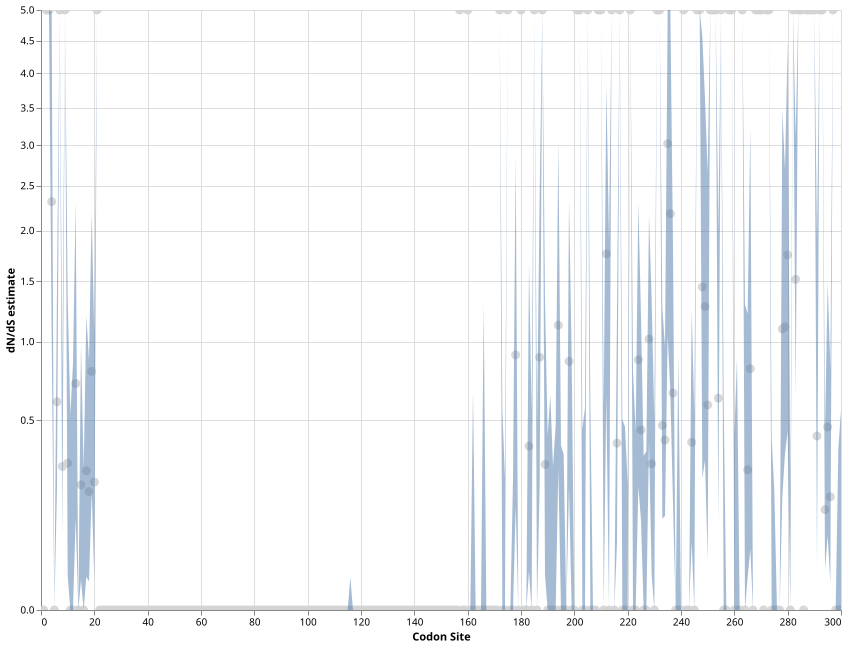

The file beside this chart, header and first rows:
alpha, beta, alpha=beta, LRT, p-value, Total branch length, dN/dS LB, dN/dS MLE, dN/dS UB, CodonSite, adjusted_p-value
0.0, 0.0, 0.0, 0.0, 1.0, 0.0, 0.0, 0.0, 0.0, 1, 1.0
0.0, 1.493, 0.8575, 2.186, 0.1392, 0.9492, 3827, 10000, 10000, 2, 0.8887
0.0, 1.431, 1.122, 1.406, 0.2358, 1.242, 5271, 10000, 10000, 3, 1.0
3.817, 8.842, 7.173, 1.131, 0.2877, 7.94, 1.03, 2.316, 4.97, 4, 1.0
0.0, 0.0, 0.0, 0.0, 1.0, 0.0, 0.0, 0.0, 0.0, 5, 1.0
4.613, 2.778, 3.133, 0.2688, 0.6042, 3.468, 0.2048, 0.6021, 1.463, 6, 1.0
0.0, 0.4487, 0.3494, 0.516, 0.4725, 0.3868, 1465, 10000, 10000, 7, 1.0
4.307, 1.233, 1.915, 2.018, 0.1555, 2.12, 0.06991, 0.2864, 0.7778, 8, 0.9716
0.0, 1.164, 0.9034, 0.9454, 0.3309, 1, 3827, 10000, 10000, 9, 1.0
1.364, 0.4088, 0.6304, 0.6549, 0.4184, 0.6979, 0.01719, 0.2997, 1.357, 10, 1.0
1.908, 0.0, 0.4073, 2.996, 0.08345, 0.4508, 0.0, 0.0, 0.5331, 11, 0.7506
0.8637, 0.0, 0.2616, 2.371, 0.1236, 0.2896, 0.0, 0.0, 0.8437, 12, 0.8584
1.269, 0.9041, 1.002, 0.07059, 0.7905, 1.109, 0.1166, 0.7125, 2.318, 13, 1.0
0.0, 0.0, 0.0, 0.0, 1.0, 0.0, 0.0, 0.0, 0.0, 14, 1.0
1.977, 0.4307, 0.7046, 1.005, 0.316, 0.78, 0.01236, 0.2178, 0.9897, 15, 1.0
3.366, 0.0, 1.006, 6.947, 0.008394, 1.113, 0.0, 0.0, 0.2785, 16, 0.6184
1.984, 0.5337, 0.8456, 0.7886, 0.3745, 0.936, 0.01532, 0.2689, 1.206, 17, 1.0
2.906, 0.5658, 1.324, 1.899, 0.1682, 1.465, 0.01121, 0.1947, 0.8685, 18, 1.0
1.66, 1.313, 1.388, 0.03847, 0.8445, 1.536, 0.1915, 0.7906, 2.192, 19, 1.0
1.908, 0.434, 0.7036, 0.9559, 0.3282, 0.7788, 0.0128, 0.2275, 1.035, 20, 1.0
0.0, 3.127, 1.996, 4.294, 0.03824, 2.21, 6810, 10000, 10000, 21, 0.6184
0.0, 0.0, 0.0, 0.0, 1.0, 0.0, 0.0, 0.0, 0.0, 22, 1.0
0.0, 0.0, 0.0, 0.0, 1.0, 0.0, 0.0, 0.0, 0.0, 23, 1.0
0.0, 0.0, 0.0, 0.0, 1.0, 0.0, 0.0, 0.0, 0.0, 24, 1.0
0.0, 0.0, 0.0, 0.0, 1.0, 0.0, 0.0, 0.0, 0.0, 25, 1.0
0.0, 0.0, 0.0, 0.0, 1.0, 0.0, 0.0, 0.0, 0.0, 26, 1.0
0.0, 0.0, 0.0, 0.0, 1.0, 0.0, 0.0, 0.0, 0.0, 27, 1.0
0.0, 0.0, 0.0, 0.0, 1.0, 0.0, 0.0, 0.0, 0.0, 28, 1.0
0.0, 0.0, 0.0, 0.0, 1.0, 0.0, 0.0, 0.0, 0.0, 29, 1.0
0.0, 0.0, 0.0, 0.0, 1.0, 0.0, 0.0, 0.0, 0.0, 30, 1.0
0.0, 0.0, 0.0, 0.0, 1.0, 0.0, 0.0, 0.0, 0.0, 31, 1.0
0.0, 0.0, 0.0, 0.0, 1.0, 0.0, 0.0, 0.0, 0.0, 32, 1.0
0.0, 0.0, 0.0, 0.0, 1.0, 0.0, 0.0, 0.0, 0.0, 33, 1.0
0.0, 0.0, 0.0, 0.0, 1.0, 0.0, 0.0, 0.0, 0.0, 34, 1.0
0.0, 0.0, 0.0, 0.0, 1.0, 0.0, 0.0, 0.0, 0.0, 35, 1.0
0.0, 0.0, 0.0, 0.0, 1.0, 0.0, 0.0, 0.0, 0.0, 36, 1.0
0.0, 0.0, 0.0, 0.0, 1.0, 0.0, 0.0, 0.0, 0.0, 37, 1.0
0.0, 0.0, 0.0, 0.0, 1.0, 0.0, 0.0, 0.0, 0.0, 38, 1.0
0.0, 0.0, 0.0, 0.0, 1.0, 0.0, 0.0, 0.0, 0.0, 39, 1.0
0.0, 0.0, 0.0, 0.0, 1.0, 0.0, 0.0, 0.0, 0.0, 40, 1.0
0.0, 0.0, 0.0, 0.0, 1.0, 0.0, 0.0, 0.0, 0.0, 41, 1.0
0.0, 0.0, 0.0, 0.0, 1.0, 0.0, 0.0, 0.0, 0.0, 42, 1.0
0.0, 0.0, 0.0, 0.0, 1.0, 0.0, 0.0, 0.0, 0.0, 43, 1.0
0.0, 0.0, 0.0, 0.0, 1.0, 0.0, 0.0, 0.0, 0.0, 44, 1.0
0.0, 0.0, 0.0, 0.0, 1.0, 0.0, 0.0, 0.0, 0.0, 45, 1.0
0.0, 0.0, 0.0, 0.0, 1.0, 0.0, 0.0, 0.0, 0.0, 46, 1.0
0.0, 0.0, 0.0, 0.0, 1.0, 0.0, 0.0, 0.0, 0.0, 47, 1.0
0.0, 0.0, 0.0, 0.0, 1.0, 0.0, 0.0, 0.0, 0.0, 48, 1.0
0.0, 0.0, 0.0, 0.0, 1.0, 0.0, 0.0, 0.0, 0.0, 49, 1.0
0.0, 0.0, 0.0, 0.0, 1.0, 0.0, 0.0, 0.0, 0.0, 50, 1.0
0.0, 0.0, 0.0, 0.0, 1.0, 0.0, 0.0, 0.0, 0.0, 51, 1.0
0.0, 0.0, 0.0, 0.0, 1.0, 0.0, 0.0, 0.0, 0.0, 52, 1.0
0.0, 0.0, 0.0, 0.0, 1.0, 0.0, 0.0, 0.0, 0.0, 53, 1.0
0.0, 0.0, 0.0, 0.0, 1.0, 0.0, 0.0, 0.0, 0.0, 54, 1.0
0.0, 0.0, 0.0, 0.0, 1.0, 0.0, 0.0, 0.0, 0.0, 55, 1.0
0.0, 0.0, 0.0, 0.0, 1.0, 0.0, 0.0, 0.0, 0.0, 56, 1.0
0.0, 0.0, 0.0, 0.0, 1.0, 0.0, 0.0, 0.0, 0.0, 57, 1.0
0.0, 0.0, 0.0, 0.0, 1.0, 0.0, 0.0, 0.0, 0.0, 58, 1.0
0.0, 0.0, 0.0, 0.0, 1.0, 0.0, 0.0, 0.0, 0.0, 59, 1.0
0.0, 0.0, 0.0, 0.0, 1.0, 0.0, 0.0, 0.0, 0.0, 60, 1.0
... 240 more rows
